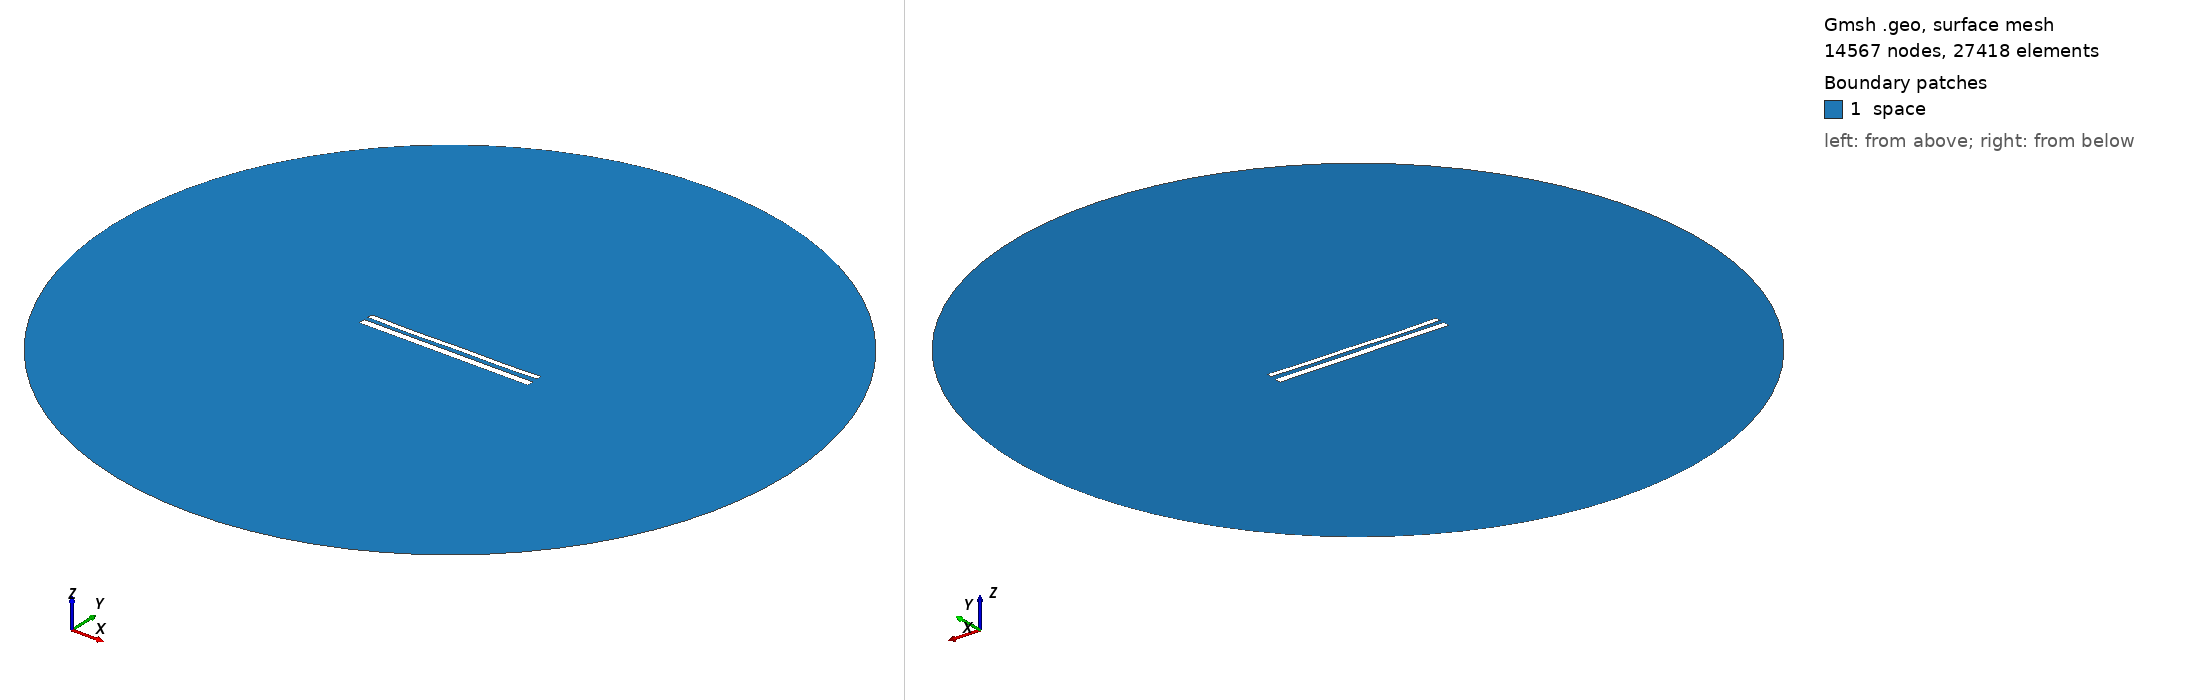

Gmsh geometry script, surface-meshed: 14567 nodes, 27418 surface elements. Boundary patches (legend numbers): 1 space. Left view from above one corner, right view from below the opposite corner. Legend entries are the model's physical surfaces. The drawing asked Gmsh for element sizes between 1% and 20% of the model's largest extent; the script's own settings can give other sizes.

=== 12381.geo (drawn) ===
//---------------------------------------
// Geometry kernel
//---------------------------------------

SetFactory("OpenCASCADE");



//---------------------------------------
// Parameters of the geometry
//---------------------------------------

// Overetch of the upper plate
overetch = 0.375;

// Distance between the plates
distance = 2.5;

// Discretization over the x axis (for the deformation)
nx = 50; 

// Length of the plate
L = 100 - overetch; 

// Number of modes
n = 4; 

// 1st mode coefficient
coeff(1) = 0.15;
beta(1) = 0.596864 * 3.1415926535 / L;

// 2nd mode coefficient
coeff(2) = -0.15;
beta(2) = 1.49418 * 3.1415926535 / L;

// 3rd mode coefficient
coeff(3) = -0.075;
beta(3) = 2.50025 * 3.1415926535 / L;

// 4th mode coefficient
coeff(4) = -0.15;
beta(4) = 3.49999 * 3.1415926535 / L;



//---------------------------------------
// Upper plate (deformed rectangle)
//---------------------------------------

// Coordiantes of the upper plate
xmin = -50;
xmax = 50 - overetch;

// Height of the upper plate
yheight = 4 - 2 * overetch;

// Indexes of the points
UpperID[] = {};
LowerID[] = {};
LeftID[] = {};
RightID[] = {};

// Point index
p = 1;

// Horizontal edges
For i In {1:nx}
    x = xmin + (i-1)*(xmax - xmin)/(nx-1);

    y_bottom = distance / 2 + overetch;
    For j In {1:n}
        C = (Cosh(beta(j)*L) + Cos(beta(j)*L)) / (Sinh(beta(j)*L) + Sin(beta(j)*L));
        y_bottom  = y_bottom + coeff(j) * (Cosh(beta(j)*(x+50)) - Cos(beta(j)*(x+50)) - C * (Sinh(beta(j)*(x+50)) - Sin(beta(j)*(x+50))));
    EndFor

    y_top = y_bottom + yheight;

    Point(p) = {x, y_top, 0, 1.0};
    UpperID[i] = p;
    p = p + 1;

    Point(p) = {x, y_bottom, 0, 1.0};
    LowerID[i] = p;
    p = p + 1;
EndFor

// Create point lists
UpperPts[] = {}; LowerPts[] = {};
For i In {1:nx}
  UpperPts[] += {UpperID[i]};
  LowerPts[] += {LowerID[i]};
EndFor

// Build splines
Spline(1) = {UpperPts[]};
Spline(2) = {LowerPts[]};
Line(3) = {LowerPts[nx-1], UpperPts[nx-1]};
Line(4) = {LowerPts[0], UpperPts[0]};

// Build the plane surface
Curve Loop(1) = {2, 3, -1, -4};
Plane Surface(1) = {1};



//---------------------------------------
// Lower plate (rectangle)
//---------------------------------------

// Vertices
Point(1001) = {-50, -1, 0, 1.0};
Point(1002) = { 50, -1, 0, 1.0};
Point(1003) = { 50,  -5, 0, 1.0};
Point(1004) = {-50,  -5, 0, 1.0};

// Edges
Line(5) = {1001, 1002};
Line(6) = {1002, 1003};
Line(7) = {1003, 1004};
Line(8) = {1004, 1001};

// Plane surface
Line Loop(2) = {5, 6, 7, 8};
Plane Surface(2) = {2}; 



//---------------------------------------
// Outer (fictious) boundary
//---------------------------------------

// Points
Point(1005) = {0, 0, 0};       // Center
Point(1006) = {200, 0, 0};     // Start point
Point(1007) = {0, 200, 0};     // 90 degrees
Point(1008) = {-200, 0, 0};    // 180 degrees
Point(1009) = {0, -200, 0};    // 270 degrees

// Circle arcs (each needs start, center, end)
Circle(9) = {1006, 1005, 1007};
Circle(10) = {1007, 1005, 1008};
Circle(11) = {1008, 1005, 1009};
Circle(12) = {1009, 1005, 1006};

// Plane surface for the entire domain
Curve Loop(3) = {9, 10, 11, 12};
Surface(3) = {3};

// Subtract the plates from the whole domain to obtain the actual domain where we want to solve the equations
BooleanDifference{ Surface{3}; Delete; }{ Surface{1}; Surface{2}; Delete; }




//---------------------------------------
// Transfinite Lines/Curves
//---------------------------------------

// Set the number of points on the boundaries
r = 7;

// Plates
Transfinite Curve {1, 2} = 50*r Using Progression 1;
Transfinite Curve {3, 4} = 2*r Using Progression 1;
Transfinite Line {5, 7} = 50*r Using Progression 1;
Transfinite Line {6, 8} = 2*r Using Progression 1;

// Outer boundary
Transfinite Line {9, 10, 11, 12} = 20 Using Progression 1;



//---------------------------------------
// Physical groups
//---------------------------------------                

// Physical curves (boundaries)
Physical Line("force_segment", 10) = {2};
Physical Line("upper_plate", 11) = {1, 3, 4};
Physical Line("lower_plate", 12) = {5, 6, 7, 8};
Physical Line("boundary", 20) = {9, 10, 11, 12};

// Physical Surfaces
Physical Surface("space", 30) = {3};



//---------------------------------------
// 6. Generate the Mesh
//---------------------------------------

// 2D mesh generation
Mesh 2;
